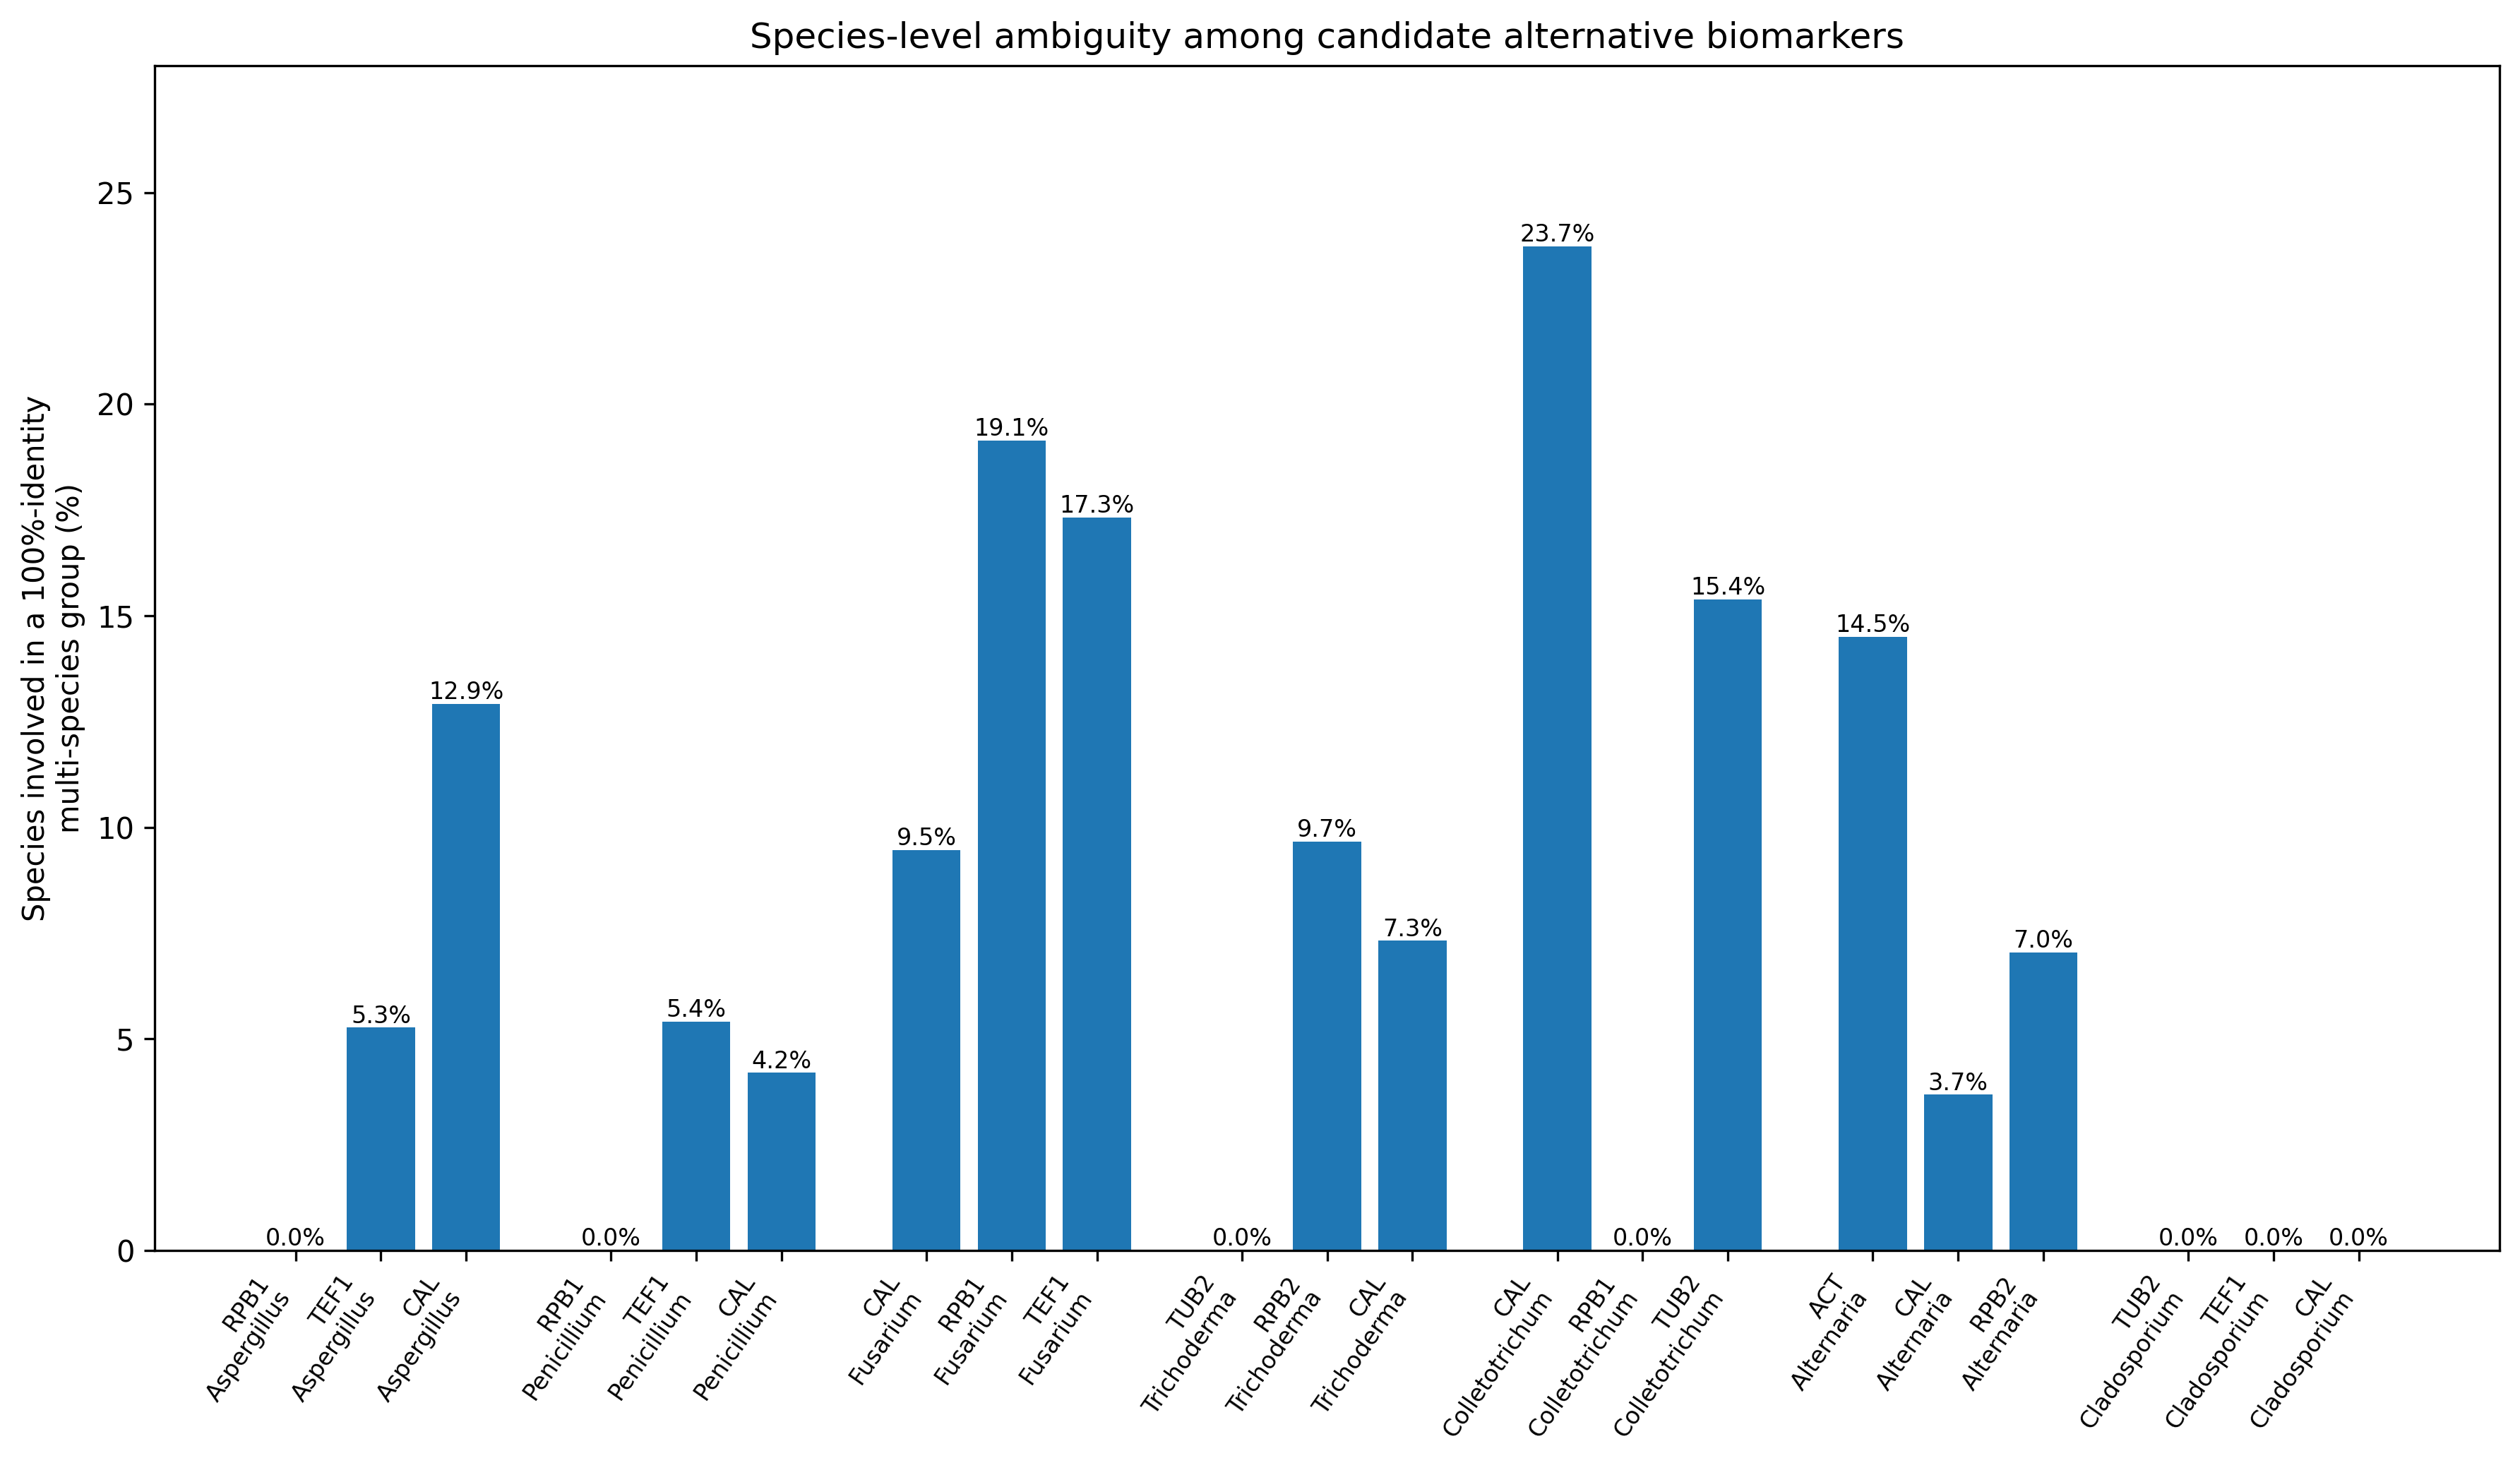

The table this chart was drawn from, first rows:
genus, marker, f_measure, total_species, indistinguishable_groups, ambiguous_species, ambiguity_rate, ambiguity_percent
Aspergillus, RPB1, 0.9608, 102, 0, 0, 0.0, 0.0
Aspergillus, TEF1, 0.8904, 38, 1, 2, 0.05263, 5.263
Aspergillus, CAL, 0.8567, 457, 25, 59, 0.1291, 12.91
Penicillium, RPB1, 0.9247, 226, 0, 0, 0.0, 0.0
Penicillium, TEF1, 0.9127, 37, 1, 2, 0.05405, 5.405
Penicillium, CAL, 0.8101, 596, 12, 25, 0.04195, 4.195
Fusarium, CAL, 0.7404, 317, 11, 30, 0.09464, 9.464
Fusarium, RPB1, 0.7321, 324, 18, 62, 0.1914, 19.14
Fusarium, TEF1, 0.7223, 381, 18, 66, 0.1732, 17.32
Trichoderma, TUB2, 0.782, 16, 0, 0, 0.0, 0.0
Trichoderma, RPB2, 0.7723, 352, 14, 34, 0.09659, 9.659
Trichoderma, CAL, 0.719, 123, 5, 9, 0.07317, 7.317
Colletotrichum, CAL, 0.8676, 118, 9, 28, 0.2373, 23.73
Colletotrichum, RPB1, 0.8572, 28, 0, 0, 0.0, 0.0
Colletotrichum, TUB2, 0.7203, 299, 11, 46, 0.1538, 15.38
Alternaria, ACT, 0.7833, 131, 4, 19, 0.145, 14.5
Alternaria, CAL, 0.7543, 163, 3, 6, 0.03681, 3.681
Alternaria, RPB2, 0.7256, 213, 4, 15, 0.07042, 7.042
Cladosporium, TUB2, 0.7491, 19, 0, 0, 0.0, 0.0
Cladosporium, TEF1, 0.691, 112, 0, 0, 0.0, 0.0
Cladosporium, CAL, 0.6856, 19, 0, 0, 0.0, 0.0
